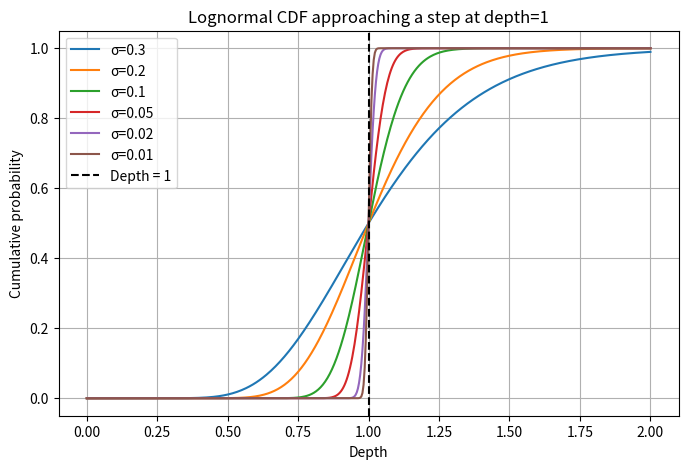

Source code (Python):
import numpy as np
import matplotlib.pyplot as plt
from scipy.stats import lognorm

depths = np.array([0.0, 0.2, 0.8, 1.0, 1.2, 1.8])
x = np.linspace(0.001, 2.0, 500)

# Different sigmas for comparison
sigmas = [0.3,0.2,0.1, 0.05, 0.02, 0.01]
mu = 0  # log-mean corresponding to median at 1

plt.figure(figsize=(8,5))
for sigma in sigmas:
    cdf = lognorm.cdf(x, s=sigma, scale=np.exp(mu))
    plt.plot(x, cdf, label=f'σ={sigma}')

plt.axvline(1, color='k', linestyle='--', label='Depth = 1')
plt.xlabel('Depth')
plt.ylabel('Cumulative probability')
plt.title('Lognormal CDF approaching a step at depth=1')
plt.legend()
plt.grid(True)
plt.show()
